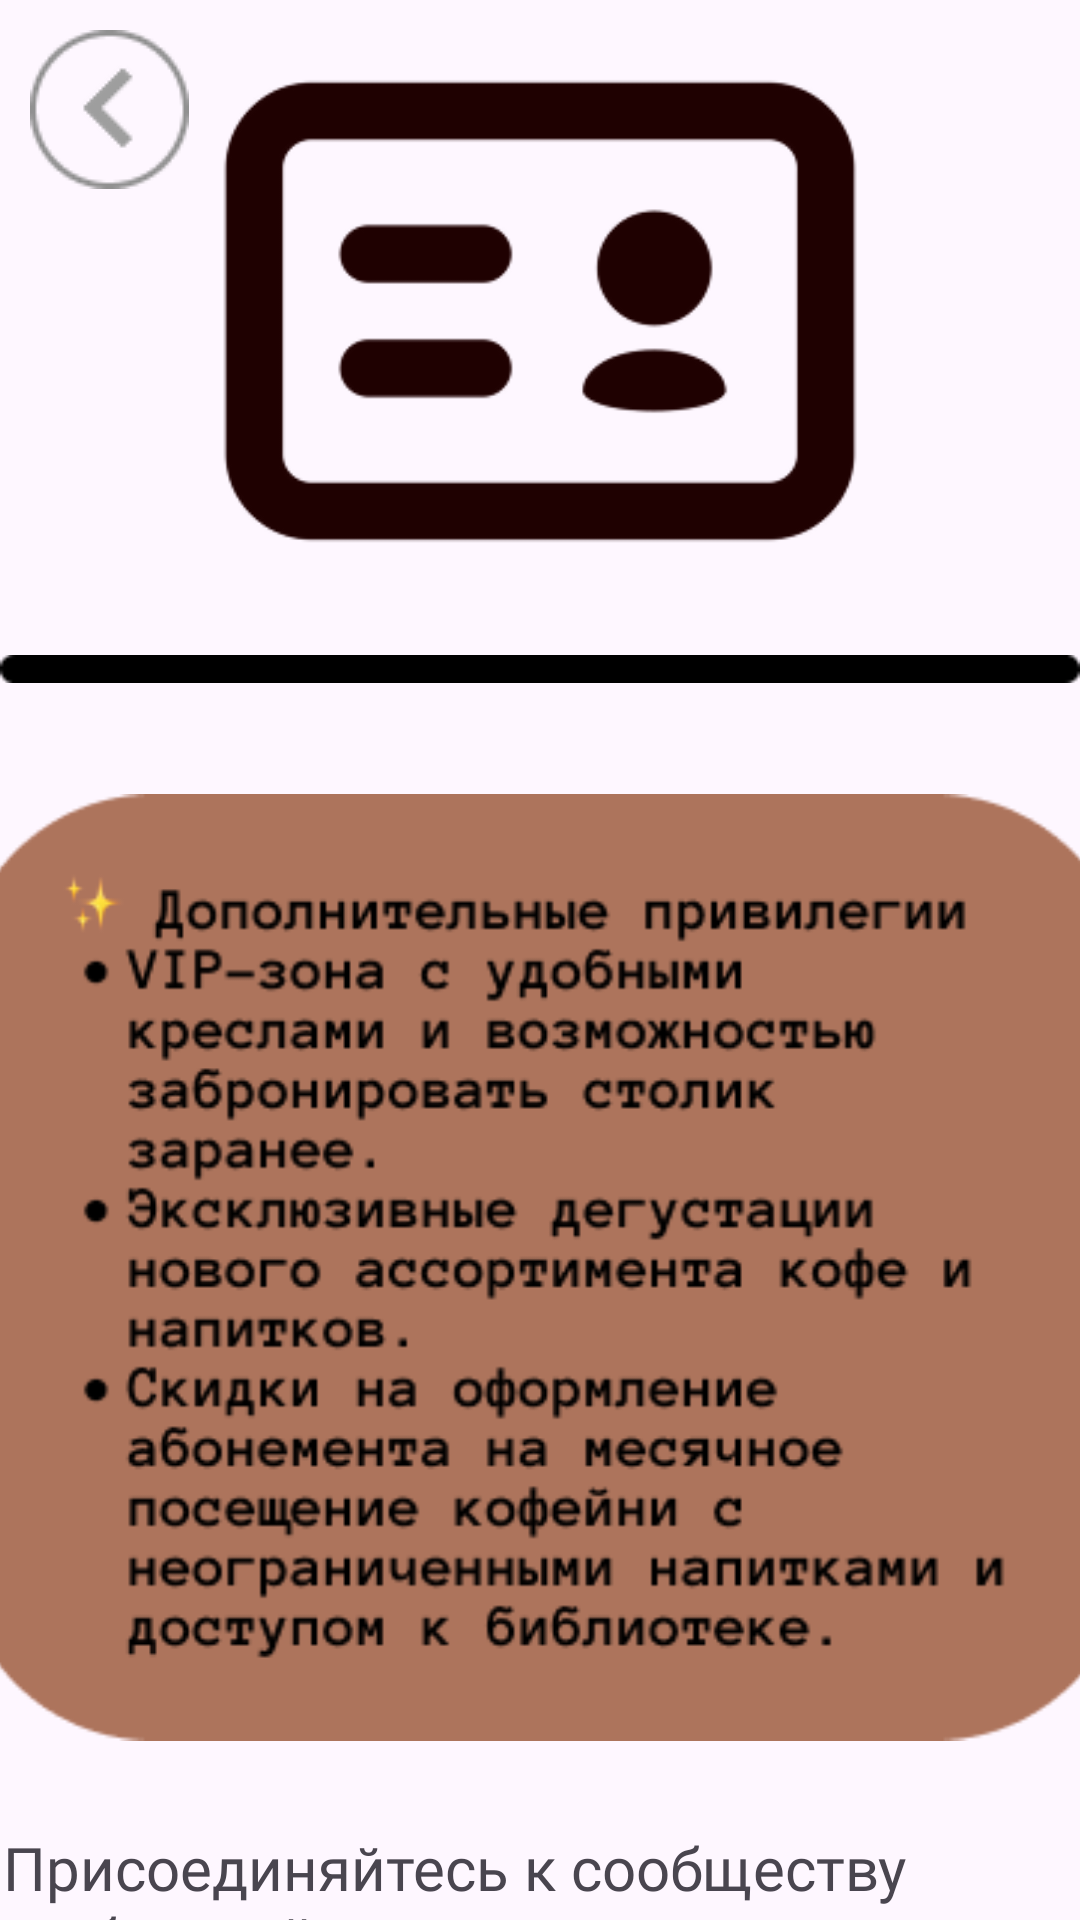

Write the Android layout XML for this screen, with the resource values it uses.
<!-- AndroidManifest.xml: application theme Theme.Hakaton -->
<!-- res/layout/activity_about_card.xml -->
<?xml version="1.0" encoding="utf-8"?>
<androidx.constraintlayout.widget.ConstraintLayout xmlns:android="http://schemas.android.com/apk/res/android"
    xmlns:app="http://schemas.android.com/apk/res-auto"
    xmlns:tools="http://schemas.android.com/tools"
    android:id="@+id/main"
    android:layout_width="match_parent"
    android:layout_height="match_parent"
    tools:context=".AboutCard">

    <ImageView
        android:id="@+id/GoToBack"
        android:layout_width="wrap_content"
        android:layout_height="wrap_content"
        android:layout_marginStart="10dp"
        android:layout_marginTop="10dp"
        app:layout_constraintStart_toStartOf="parent"
        app:layout_constraintTop_toTopOf="parent"
        app:srcCompat="@drawable/frame_46" />

    <ImageView
        android:id="@+id/imageView37"
        android:layout_width="274dp"
        android:layout_height="218dp"
        app:layout_constraintEnd_toEndOf="parent"
        app:layout_constraintStart_toStartOf="parent"
        app:layout_constraintTop_toTopOf="parent"
        app:srcCompat="@drawable/image_32__1_" />

    <ImageView
        android:id="@+id/imageView38"
        android:layout_width="wrap_content"
        android:layout_height="wrap_content"
        app:layout_constraintEnd_toEndOf="parent"
        app:layout_constraintStart_toStartOf="parent"
        app:layout_constraintTop_toBottomOf="@+id/imageView37"
        app:srcCompat="@drawable/line_15" />

    <ImageView
        android:id="@+id/imageView39"
        android:layout_width="390dp"
        android:layout_height="357dp"
        android:layout_marginTop="16dp"
        app:layout_constraintEnd_toEndOf="parent"
        app:layout_constraintHorizontal_bias="0.473"
        app:layout_constraintStart_toStartOf="parent"
        app:layout_constraintTop_toBottomOf="@+id/imageView38"
        app:srcCompat="@drawable/frame_53__1_" />

    <TextView
        android:id="@+id/textView15"
        android:layout_width="358dp"
        android:layout_height="110dp"
        android:layout_marginTop="8dp"
        android:fontFamily="@font/anonymouspro_bold"
        android:text="Присоединяйтесь к сообществу любителей книг и качественного кофе прямо сейчас и откройте для себя новый уровень комфорта и удовольствия!"
        android:textSize="20dp"
        app:layout_constraintEnd_toEndOf="parent"
        app:layout_constraintHorizontal_bias="0.49"
        app:layout_constraintStart_toStartOf="parent"
        app:layout_constraintTop_toBottomOf="@+id/imageView39" />

</androidx.constraintlayout.widget.ConstraintLayout>
<!-- resources referenced by this layout -->
<resources>
  <!-- drawable frame_46: png bitmap (drawable, 1508 bytes) -->
  <!-- drawable frame_53__1_: png bitmap (drawable, 28017 bytes) -->
  <!-- drawable image_32__1_: png bitmap (drawable, 6879 bytes) -->
  <!-- drawable line_15: png bitmap (drawable, 279 bytes) -->
  <style name="Theme.Hakaton" parent="Base.Theme.Hakaton" />
  <style name="Base.Theme.Hakaton" parent="Theme.Material3.DayNight.NoActionBar">
          
          
      </style>
</resources>
